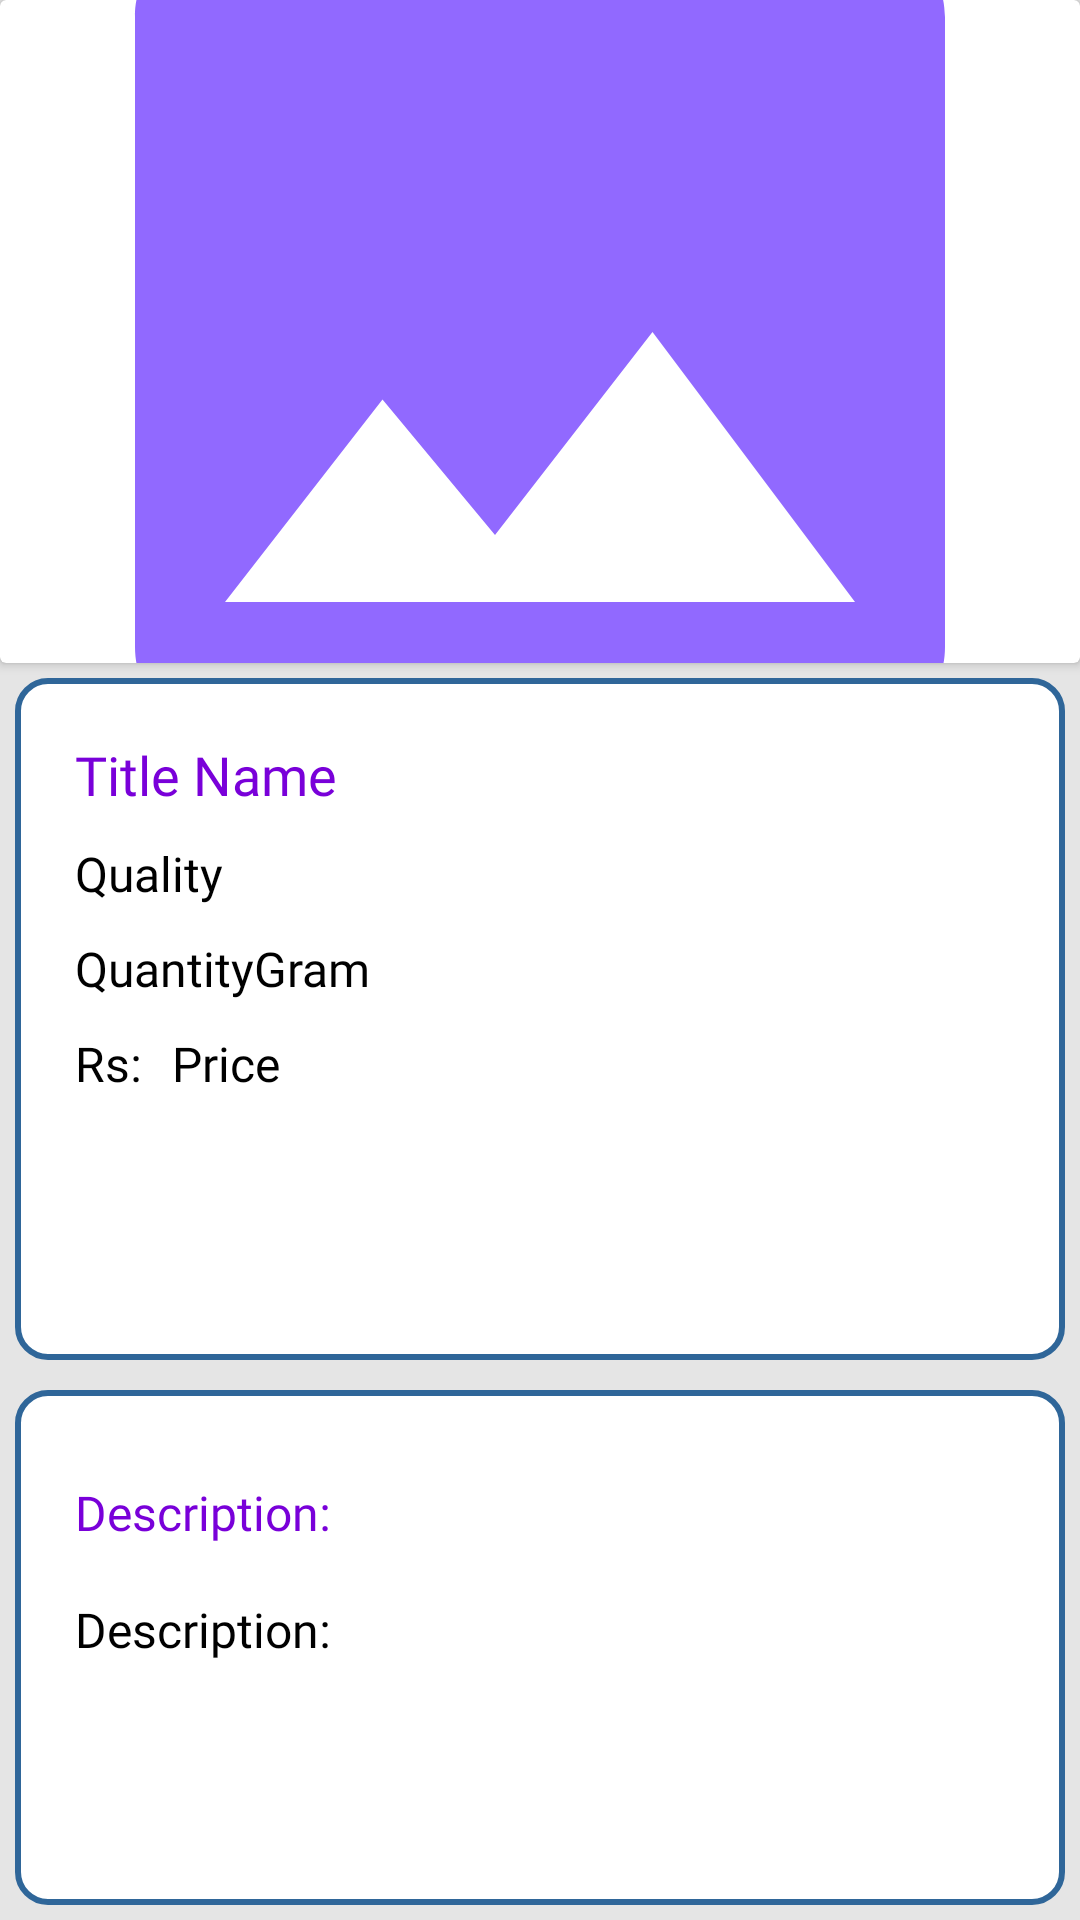

Android layout source for this screen:
<!-- AndroidManifest.xml: application theme Theme.ArecaNut -->
<!-- res/layout/buyer_details.xml -->
<?xml version="1.0" encoding="utf-8"?>
<RelativeLayout xmlns:android="http://schemas.android.com/apk/res/android"
    android:layout_width="match_parent"
    android:layout_height="match_parent"
    android:background="#E5E5E5"
    android:id="@+id/parent"
    android:orientation="vertical"
    xmlns:app="http://schemas.android.com/apk/res-auto">


        <LinearLayout
            android:layout_width="match_parent"
            android:orientation="vertical"
            android:layout_height="match_parent">

            <androidx.cardview.widget.CardView
                android:layout_width="match_parent"
                android:layout_height="221dp">

                <ImageView
                    android:id="@+id/mainImage"
                    android:layout_width="match_parent"
                    android:layout_height="match_parent"
                    android:scaleType="centerCrop"
                    android:src="@drawable/baseline_image_24" />
            </androidx.cardview.widget.CardView>
        <LinearLayout
            android:layout_width="match_parent"
            android:background="@drawable/rounded"
            android:padding="20dp"
            android:layout_margin="5dp"
            android:orientation="vertical"
            android:layout_marginTop="30dp"
            android:layout_height="wrap_content">

            <TextView
                android:id="@+id/titletxt"
                android:layout_width="match_parent"
                android:layout_height="wrap_content"
                android:layout_gravity="center"
                android:layout_weight="8"
                android:fontFamily="@font/nunito_bold"
                android:maxLines="1"
                android:text="Title Name"
                android:textColor="#7900D9"
                android:textSize="18dp" />
            <TextView
                android:id="@+id/qualitytxt"
                android:layout_width="wrap_content"
                android:layout_height="wrap_content"
                android:textSize="16dp"
                android:fontFamily="@font/nunito_bold"
                android:layout_marginTop="10dp"
                android:textColor="#000000"
                android:text="Quality"/>
            <LinearLayout
                android:layout_width="match_parent"
                android:orientation="horizontal"

                android:layout_height="wrap_content">
                <TextView
                    android:id="@+id/quantitytxt"
                    android:layout_width="wrap_content"
                    android:layout_height="wrap_content"
                    android:textSize="16dp"
                    android:fontFamily="@font/nunito_bold"
                    android:layout_marginTop="10dp"
                    android:textColor="#000000"
                    android:text="Quantity"/>

                <TextView
                    android:id="@+id/spinner2txt"
                    android:layout_width="wrap_content"
                    android:layout_height="wrap_content"
                    android:layout_marginTop="10dp"
                    android:fontFamily="@font/nunito_bold"
                    android:text="Gram"
                    android:textColor="#000000"
                    android:textSize="16dp" />/>
            </LinearLayout>
            <LinearLayout
                android:layout_width="match_parent"
                android:orientation="horizontal"

                android:layout_height="wrap_content">
                <TextView
                    android:id="@+id/editpricetxt"
                    android:layout_width="wrap_content"
                    android:layout_height="wrap_content"
                    android:textSize="16dp"
                    android:inputType="none"
                    android:fontFamily="@font/nunito_bold"
                    android:layout_marginTop="10dp"
                    android:textColor="#000000"
                    android:text="Rs:"/>

                <TextView
                    android:id="@+id/pricetxt"
                    android:layout_width="wrap_content"
                    android:layout_height="wrap_content"
                    android:layout_marginTop="10dp"
                    android:fontFamily="@font/nunito_bold"
                    android:text="Price"
                    android:textColor="#000000"
                    android:textSize="16dp"
                    android:layout_marginStart="10dp"/>/>
            </LinearLayout>
            <Button
                android:id="@+id/addToCartButton"
                android:layout_width="match_parent"
                android:layout_height="wrap_content"
                android:text="Add To Cart"
                android:layout_marginTop="20dp"
                android:textColor="#ffffff"
                android:background="@drawable/button_bg"/>


        </LinearLayout>
            <LinearLayout
                android:layout_width="match_parent"
                android:background="@drawable/rounded"
                android:padding="20dp"
                android:layout_margin="5dp"
                android:orientation="vertical"
                android:layout_marginTop="30dp"
                android:layout_height="wrap_content">

                <TextView
                    android:id="@+id/editdiscription"
                    android:layout_width="wrap_content"
                    android:layout_height="34dp"
                    android:layout_marginTop="10dp"
                    android:fontFamily="@font/nunito_bold"
                    android:text="Description:"
                    android:textColor="#7900D9"
                    android:textSize="16dp" />

                <TextView
                    android:id="@+id/txtdescript"
                    android:layout_width="match_parent"
                    android:layout_height="103dp"
                    android:layout_marginTop="5dp"
                    android:fontFamily="@font/nunito_bold"
                    android:maxLines="1"
                    android:text="Description:"
                    android:textColor="#000000"
                    android:textSize="16dp" />

            </LinearLayout>
        </LinearLayout>
</RelativeLayout>
<!-- resources referenced by this layout -->
<resources>
  <!-- drawable baseline_image_24 (drawable) -->
  <vector android:height="24dp" android:tint="#9169FF"
      android:viewportHeight="24" android:viewportWidth="24"
      android:width="24dp" xmlns:android="http://schemas.android.com/apk/res/android">
      <path android:fillColor="@android:color/white" android:pathData="M21,19V5c0,-1.1 -0.9,-2 -2,-2H5c-1.1,0 -2,0.9 -2,2v14c0,1.1 0.9,2 2,2h14c1.1,0 2,-0.9 2,-2zM8.5,13.5l2.5,3.01L14.5,12l4.5,6H5l3.5,-4.5z"/>
  </vector>
  <!-- drawable rounded (drawable) -->
  <?xml version="1.0" encoding="utf-8"?>
  <shape xmlns:android="http://schemas.android.com/apk/res/android">
  <solid android:color="#FFFFFF"/>
      <stroke
          android:width="2dp"
          android:color="#2F6699"/>
      <corners
          android:radius="10dp"/>
  </shape>
  <style name="Theme.ArecaNut" parent="Base.Theme.ArecaNut" />
  <style name="Base.Theme.ArecaNut" parent="Theme.Material3.DayNight.NoActionBar">
          7
          <item name="colorPrimary">@color/lavender</item>
          <item name="colorPrimaryVariant">@color/lavender</item>
          <item name="colorOnPrimary">@color/white</item>
          
          <item name="colorSecondary">@color/teal_200</item>
          <item name="colorSecondaryVariant">@color/teal_700</item>
          <item name="colorOnSecondary">@color/black</item>
          
          <item name="android:statusBarColor" tools:targetApi="l">?attr/colorPrimaryVariant</item>
      </style>
  <color name="lavender">#8692f7</color>
  <color name="white">#FFFFFFFF</color>
  <color name="teal_200">#FF03DAC5</color>
  <color name="teal_700">#FF018786</color>
  <color name="black">#FF000000</color>
</resources>
